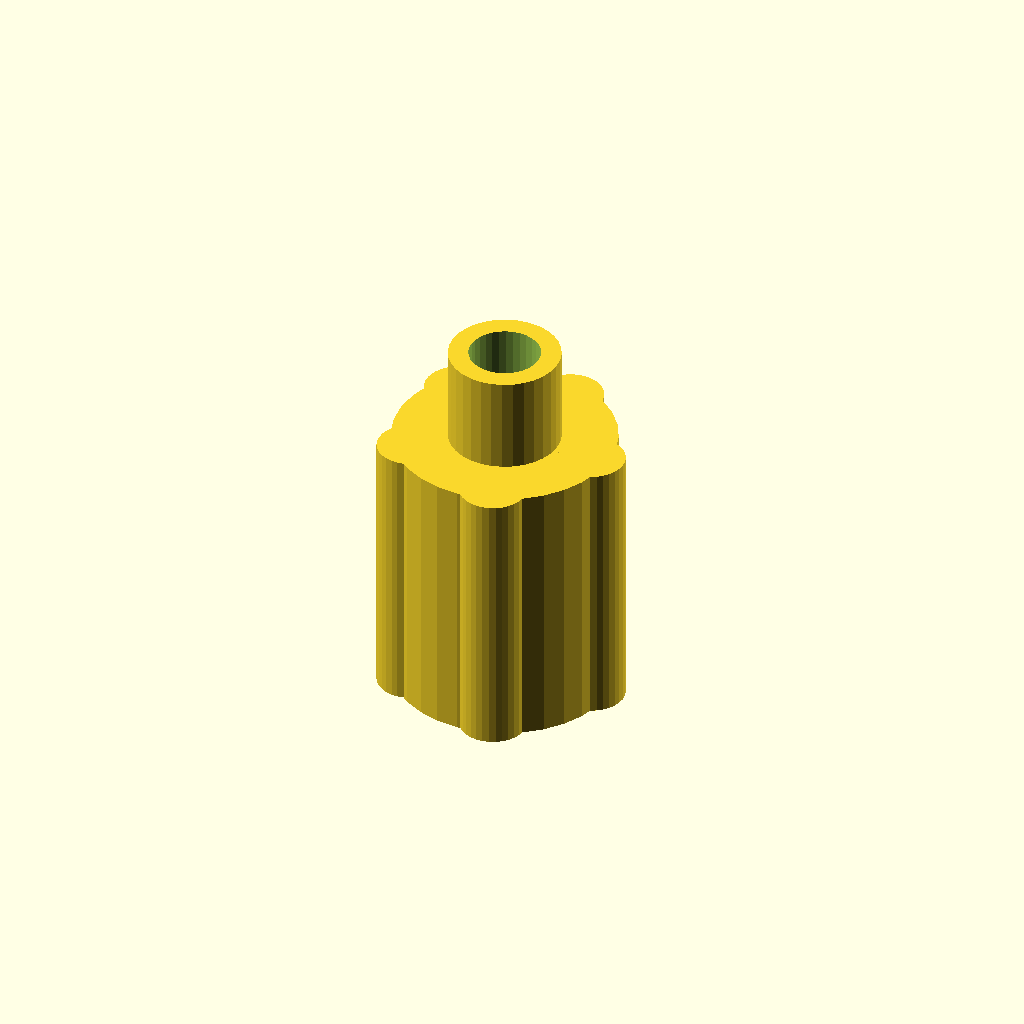
Cell 1 — every parameter at its default value.
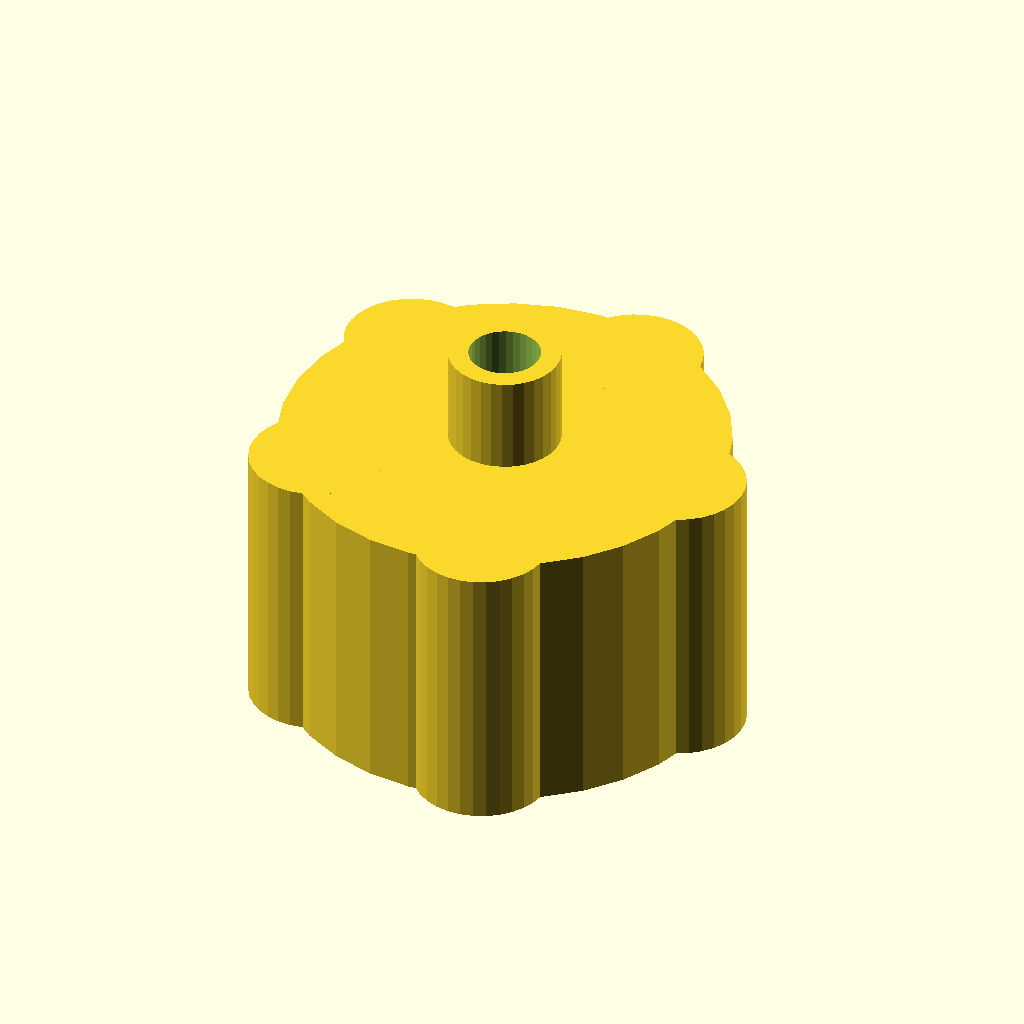
Cell 2: the same model with head_d = 40.
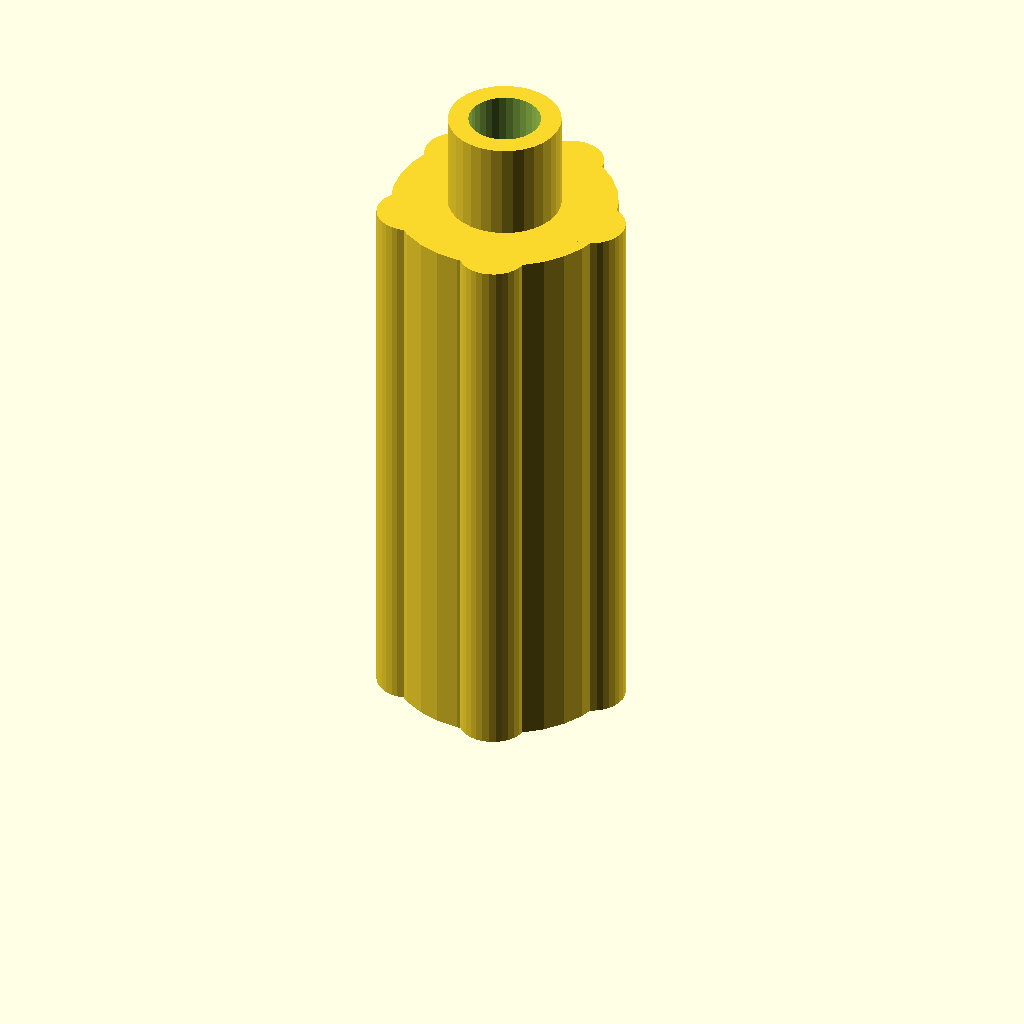
Cell 3 — head_h set to 50, the other parameters unchanged.
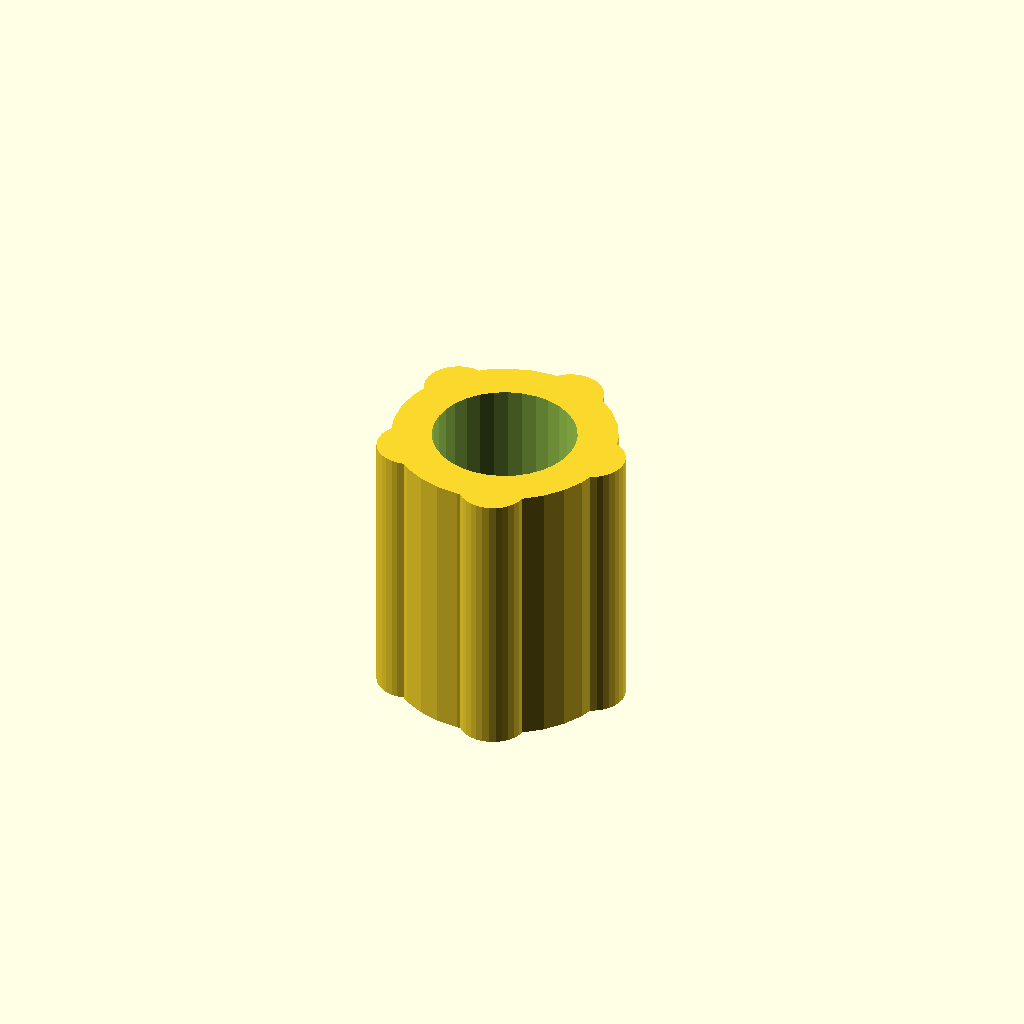
Cell 4: hole_d = 12.8 (everything else at default).
One fixed orthographic camera (rotation 55°, 0°, 25°; colour scheme Cornfield) for every cell.
Source of the model, optional_data/data/gen2/knobs/part_0064.scad:
$fn = 32;

// ----------------------------------------------------------------------
// Hand knob: 20 x 20 x 33.75 mm
// ----------------------------------------------------------------------

// --- parameters (mm) ---
head_d = 20;              // knob diameter
head_h = 25;              // knob height
hole_d = 6.4;             // shaft bore
set_d = 3.4;              // set screw tap hole
notch_d = 0.56;           // knurl groove diameter
lobes = 5;                // grip lobes
cap_h = 8.75;             // raised centre cap
cap_d = 10;               // centre cap diameter

module body() {
  cylinder(h = head_h, d = head_d);
  for (i = [0 : lobes - 1])
    rotate([0, 0, i * 360 / lobes])
      translate([head_d * 0.42, 0, 0])
        cylinder(h = head_h, d = head_d * 0.3);
}

module cap() {
  translate([0, 0, head_h - 1]) cylinder(h = cap_h + 1, d = cap_d);
}

difference() {
  union() {
    body();
    cap();
  }
  translate([0, 0, -1]) cylinder(h = head_h + cap_h + 2, d = hole_d);
  translate([-head_d / 2 - 1, 0, head_h * 0.5]) rotate([0, 90, 0]) cylinder(h = head_d / 2 + 2, d = set_d);
}
Customizer parameters (derived from the source; name, type, default, range or options):
head_d: number, default 20
head_h: number, default 25
hole_d: number, default 6.4
set_d: number, default 3.4
notch_d: number, default 0.56
lobes: number, default 5
cap_h: number, default 8.75
cap_d: number, default 10
